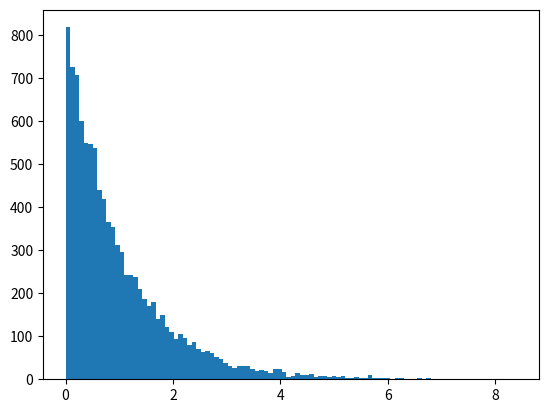

Recreate this plot in Python.
#requerido 
#pip install matplotlib
import random 
import matplotlib.pyplot as plt
import math
import numpy


def main():
    arraySize=10000
    datos =[random.random() for i in range(arraySize)]
    segunda=[]
    lambd=1
    for i in range(len(datos)-1):
        #queremos exponencial asi que usamos la cdf que es la inversa de la exponencial 
        #sacamos la inversa de (1-e^-lambda*x) y da
        #x=-1/lambda*ln(1-y)
        datos[i]=-1/lambd*numpy.log(1-datos[i])
    
    histograma(datos,100)    

def histograma(arreglo,b:int):
    #llenar los datos en el histograma
    plt.hist(arreglo,bins=b)
    #imprimir 
    plt.show()

main()